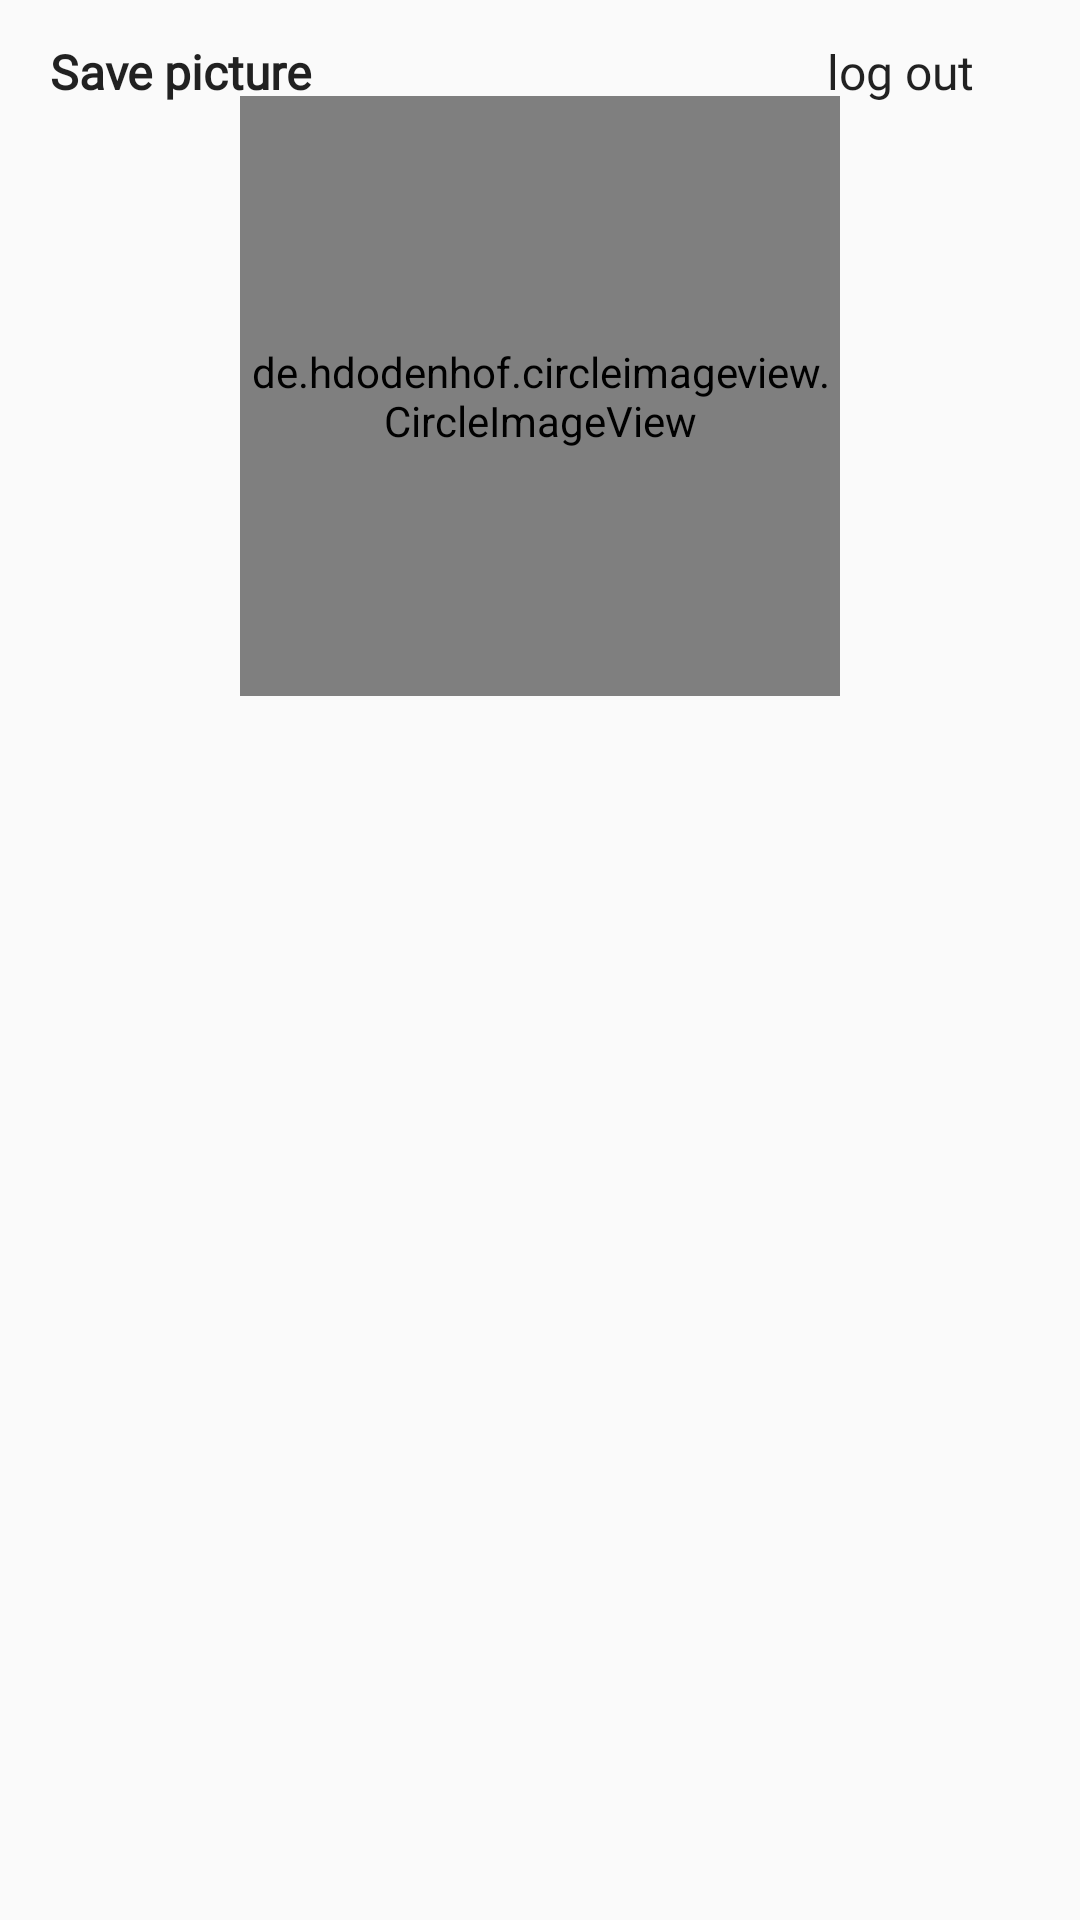

Android layout source for this screen:
<!-- AndroidManifest.xml: application theme AppTheme -->
<!-- res/layout/fragment_profile.xml -->
<?xml version="1.0" encoding="utf-8"?>
<layout xmlns:android="http://schemas.android.com/apk/res/android"
    xmlns:app="http://schemas.android.com/apk/res-auto"
    xmlns:tools="http://schemas.android.com/tools">

    <data>
        <variable
            name="viewModel"
            type="com.omaressam.instagram.view.profile.BookDetailsViewModel" />
    </data>

    <androidx.constraintlayout.widget.ConstraintLayout
        android:layout_width="match_parent"
        android:layout_height="match_parent"
        tools:context=".view.profile.ProfileFragment">

        <androidx.constraintlayout.widget.Guideline
            android:id="@+id/guideline_start"
            android:layout_width="wrap_content"
            android:layout_height="wrap_content"
            android:orientation="vertical"
            app:layout_constraintGuide_begin="16dp" />

        <androidx.constraintlayout.widget.Guideline
            android:id="@+id/guideline_end"
            android:layout_width="wrap_content"
            android:layout_height="wrap_content"
            android:orientation="vertical"
            app:layout_constraintGuide_end="16dp" />

        <Button
            android:id="@+id/profile_sign_out_button"
            android:layout_width="wrap_content"
            android:layout_height="wrap_content"
            android:background="@color/colorHide"
            android:fontFamily="@font/montserrat_regular"
            android:text="@string/log_out"
            android:textAllCaps="false"
            android:textColor="@color/colorGray"
            android:textSize="16sp"
            app:layout_constraintEnd_toEndOf="@id/guideline_end"
            app:layout_constraintTop_toTopOf="parent" />


        <Button
            android:id="@+id/choseProfile"
            android:layout_width="wrap_content"
            android:layout_height="wrap_content"
            android:background="@color/colorHide"
            android:fontFamily="@font/montserrat_regular"
            android:text="@string/save_profile"
            android:textAllCaps="false"
            android:textColor="@color/colorBlack"
            android:textSize="16sp"
            android:textStyle="bold"
            app:layout_constraintStart_toStartOf="@id/guideline_start"
            app:layout_constraintTop_toTopOf="parent" />


        <de.hdodenhof.circleimageview.CircleImageView
            android:id="@+id/profile_imageView"
            android:layout_width="200dp"
            android:layout_height="200dp"
            android:layout_marginTop="32dp"
            android:src="@drawable/img_placeholder"
            app:layout_constraintEnd_toEndOf="@id/guideline_end"
            app:layout_constraintStart_toStartOf="@id/guideline_start"
            app:layout_constraintTop_toTopOf="parent" />

        <TextView
            android:id="@+id/profile_name_textView"
            android:layout_width="0dp"
            android:layout_height="wrap_content"
            android:layout_marginTop="32dp"
            android:fontFamily="@font/montserrat_bold"
            android:gravity="center"
            android:text="@{viewModel.user.name}"
            android:textColor="@color/colorBlack"
            android:textSize="20sp"
            app:layout_constraintEnd_toEndOf="@id/guideline_end"
            app:layout_constraintStart_toStartOf="@id/guideline_start"
            app:layout_constraintTop_toBottomOf="@id/profile_imageView" />

        <TextView
            android:id="@+id/profile_email_textView"
            android:layout_width="0dp"
            android:layout_height="wrap_content"
            android:layout_marginTop="16dp"
            android:fontFamily="@font/montserrat_regular"
            android:gravity="center"
            android:text="@{viewModel.user.email}"
            android:textColor="@color/colorGray"
            android:textSize="14sp"
            app:layout_constraintEnd_toEndOf="@id/guideline_end"
            app:layout_constraintStart_toStartOf="@id/guideline_start"
            app:layout_constraintTop_toBottomOf="@id/profile_name_textView" />


    </androidx.constraintlayout.widget.ConstraintLayout>
</layout>
<!-- resources referenced by this layout -->
<resources>
  <string name="log_out">log out</string>
  <string name="save_profile">Save picture</string>
  <style name="AppTheme" parent="Theme.AppCompat.Light.DarkActionBar">
          
          <item name="colorPrimary">@color/colorPrimary</item>
          <item name="colorPrimaryDark">@color/colorPrimaryDark</item>
          <item name="colorAccent">@color/colorAccent</item>
      </style>
  <!-- not gathered from this repository: default colours our renderer supplied (Android Studio template values) -->
  <color name="colorPrimary">#FF6200EE</color>
  <color name="colorPrimaryDark">#FF3700B3</color>
  <color name="colorAccent">#FF03DAC5</color>
</resources>
